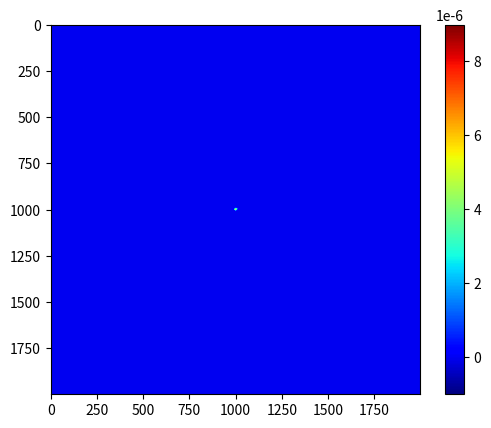

This figure's Python source:
import pandas as pd
import numpy as np
import matplotlib.pyplot as plt
from matplotlib.colors import LogNorm
# =================== 01. random phase =================
ran_phase = np.random.uniform(low=-np.pi, high=np.pi, size=(2000,2000))
j= complex(0,1)
Phase_array = np.exp(j*ran_phase)

# =================== 02. frequency =================

f1 = np.linspace(0,1000,1001,endpoint=True)
f2 = np.linspace(1,999,999,endpoint=True)
f = np.append(f1,f2[::-1])

f_x, f_y = np.meshgrid(f,f)
f_array = f_x**2 + f_y**2
# print(f2[::-1])
# print(f)

# =========== 03. power spectrum array =================
L_0 = 25
L = 1000
r_0 = 0.2
powerspec_array1 = (f_array + (L/L_0)**2)**(-11/12)
# powerspec_array2 = (f_array + (1/L_0)**2)**(-11/6)

# =========== 04. IFT and real image =================
image_array1 = np.sqrt(2) * np.sqrt(0.023) * (L/r_0)**(5/6) * np.fft.ifft2(powerspec_array1*Phase_array)
image1 = image_array1.real

# image_1st = image1[:, 1:2000]
# print(image_1st.shape)
# image_2nd = image1[:, 0:1]
# print(image_2nd.shape)
# image_exp = np.append(image_1st, image_2nd, axis=1)
# print(image_exp.shape)
# print(len(image1[0,:]))
# print(image1[999-8:1000+8,999-8:1000+8])
# print(image1[:, 0:1])
# print(image_exp[:, 1999:2000])
# print(image1[:, 0:1] - image_exp[:, 1999:2000])
# ========= 05. Periodic Boundary condition ============
def circle_filter(screen_pixel,pupil_pixel):
    x = np.linspace(1,screen_pixel,screen_pixel,endpoint=True)
    center = (np.min(x)+np.max(x))/2
    x = x - center
    xv, yv = np.meshgrid(x,x)
    radius = pupil_pixel/2
    fil_ind = np.where(xv**2+yv**2 > radius**2)
    return fil_ind

I = np.zeros((2000, 2000))
def PSF(exptime,image,I):
    timestep = 0.005
    k = exptime/timestep
    k = int(k)
    print(k)
    pupil_size = 8
    screen_pixel = len(image[0,:])
    pupil_pixel = screen_pixel * pupil_size / L
    for i in range(0,k):
        timestep_num = i
        if timestep_num%20 == 7 or timestep_num%20 == 14 or timestep_num%20 == 0:
            print(timestep_num)
            image_1st = image[:, 0:screen_pixel-1]
            image_2nd = image[:, screen_pixel-1:screen_pixel]
            image = np.append(image_2nd,image_1st,axis=1)
            # ind = screen_pixel / 2 - pupil_pixel / 2
            # ind = int(ind)
            # print(ind,ind+16)
            # pupil = image[ind:ind + 16, ind:ind + 16]
            image[circle_filter(screen_pixel,pupil_pixel)] = 0

    return image
plt.figure(1)
plt.imshow(PSF(exptime=0.005, image= image1, I=I),cmap='jet')
plt.colorbar()
# plt.xlim(980,1020)
# plt.ylim(980,1020)
plt.show()
# from astropy.io import fits
# hdu = fits.PrimaryHDU(PSF(exptime=0.005, image= image1, I=I))
# hdul = fits.HDUList([hdu])
# hdul.writeto('pupil_image.fits',overwrite=True)

# hdu = fits.PrimaryHDU(PSF(exptime=30, image= image1, I=I))
# hdul = fits.HDUList([hdu])
# hdul.writeto('30s_PSF_2000x2000_low.fits',overwrite=True)
#
# hdu = fits.PrimaryHDU(PSF(exptime=60, image= image1, I=I))
# hdul = fits.HDUList([hdu])
# hdul.writeto('60s_PSF_2000x2000_low.fits',overwrite=True)
#
# hdu = fits.PrimaryHDU(PSF(exptime=120, image= image1, I=I))
# hdul = fits.HDUList([hdu])
# hdul.writeto('120s_PSF_2000x2000_low.fits',overwrite=True)

# hdu = fits.PrimaryHDU(PSF(exptime=120, image= image1))
# hdul = fits.HDUList([hdu])
# hdul.writeto('120s_PSF.fits',overwrite=True)
